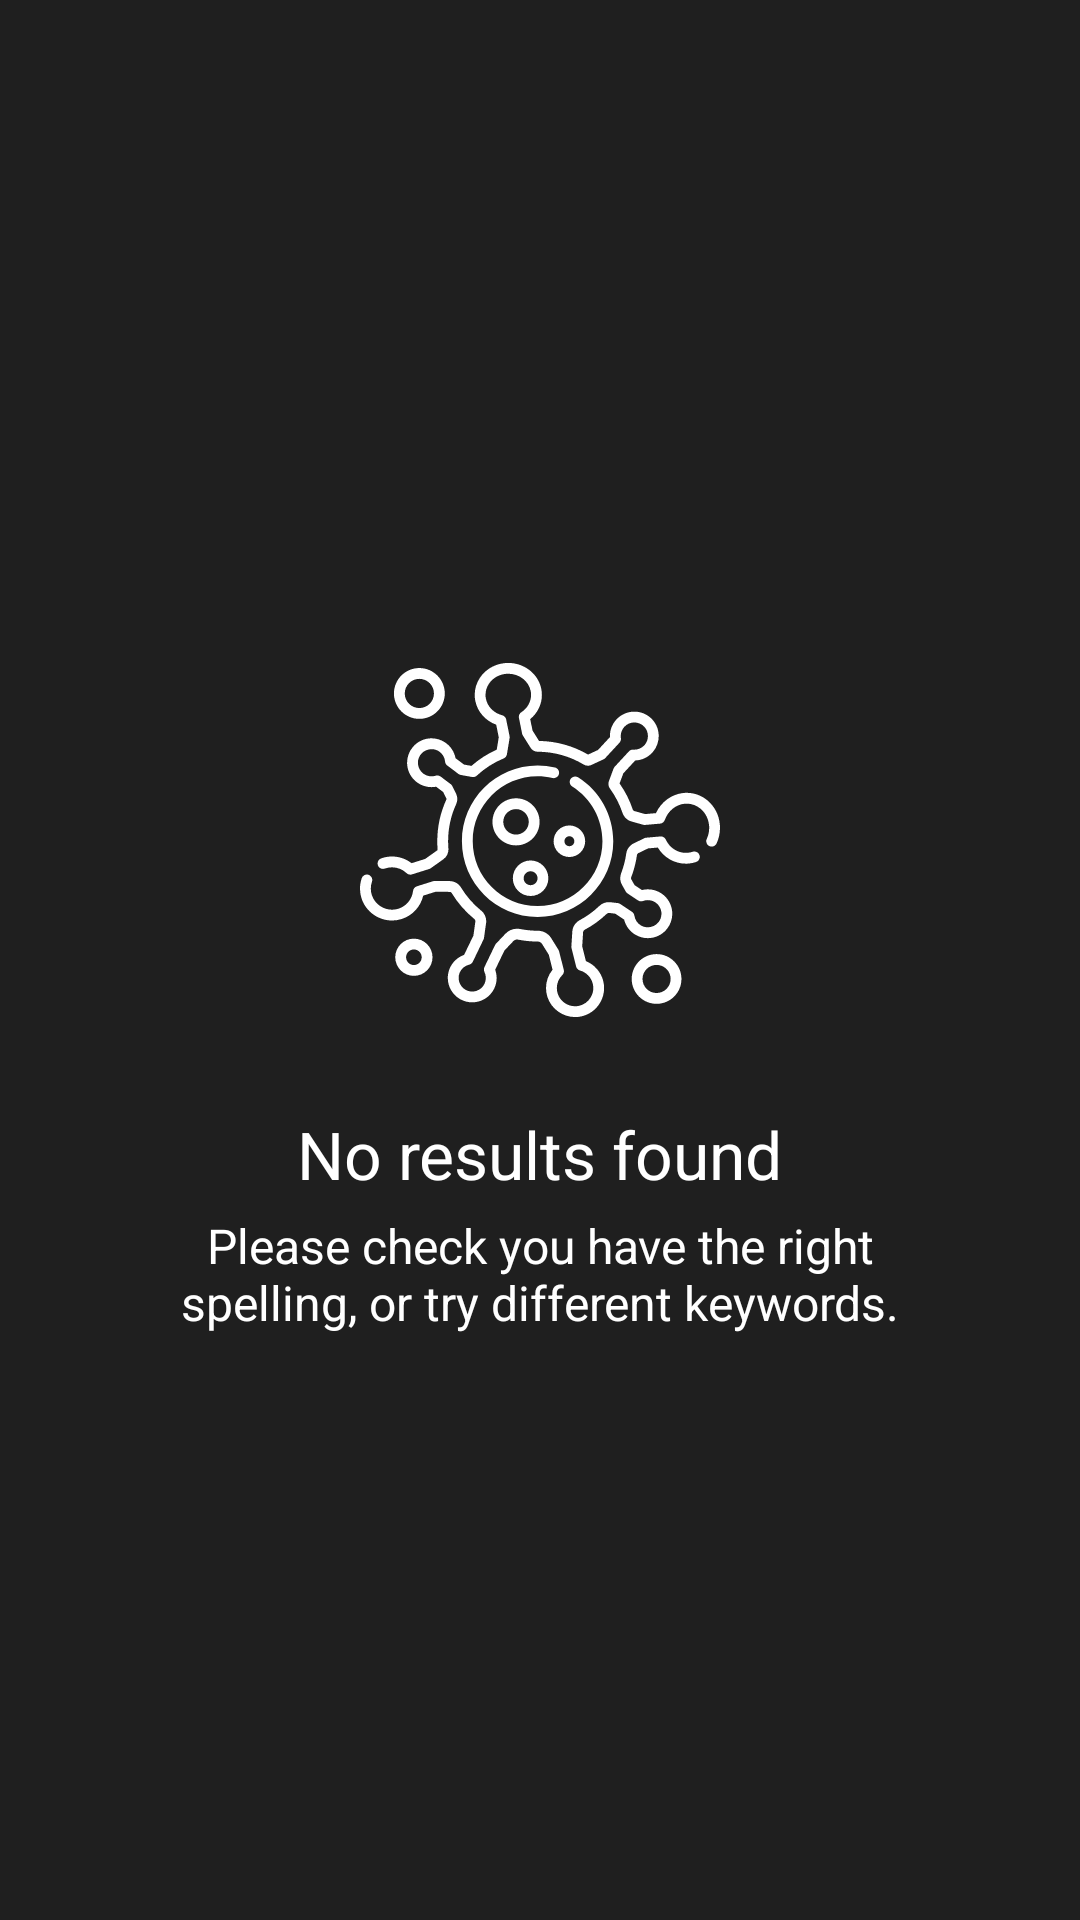

Produce the Android XML layout that renders to this screen, including the resource entries it uses.
<!-- AndroidManifest.xml: application theme AppTheme -->
<!-- res/layout/empty_search.xml -->
<?xml version="1.0" encoding="utf-8"?>
<androidx.constraintlayout.widget.ConstraintLayout xmlns:android="http://schemas.android.com/apk/res/android"
    xmlns:app="http://schemas.android.com/apk/res-auto"
    android:layout_width="match_parent"
    android:layout_height="match_parent"
    android:background="@color/gray_extra_dark"
    android:orientation="vertical">

    <ImageView
        android:id="@+id/ivFlag"
        android:layout_width="120dp"
        android:layout_height="120dp"
        android:layout_marginBottom="80dp"
        android:src="@drawable/ic_virus"
        android:tint="@color/white"
        app:layout_constraintBottom_toBottomOf="parent"
        app:layout_constraintEnd_toEndOf="parent"
        app:layout_constraintStart_toStartOf="parent"
        app:layout_constraintTop_toTopOf="parent" />

    <TextView
        android:id="@+id/tvEmptySearchTitle"
        android:layout_width="wrap_content"
        android:layout_height="wrap_content"
        android:layout_marginTop="30dp"
        android:text="No results found"
        android:textColor="@color/white"
        android:textSize="22sp"
        app:layout_constraintEnd_toEndOf="parent"
        app:layout_constraintStart_toStartOf="parent"
        app:layout_constraintTop_toBottomOf="@+id/ivFlag" />

    <TextView
        android:id="@+id/tvEmptySearchMessage"
        android:layout_width="wrap_content"
        android:layout_height="wrap_content"
        android:layout_marginTop="5dp"
        android:layout_marginBottom="50dp"
        android:gravity="center"
        android:paddingStart="55dp"
        android:paddingEnd="55dp"
        android:text="Please check you have the right spelling, or try different keywords."
        android:textColor="@color/white"
        android:textSize="16sp"
        app:layout_constraintEnd_toEndOf="parent"
        app:layout_constraintStart_toStartOf="parent"
        app:layout_constraintTop_toBottomOf="@+id/tvEmptySearchTitle" />

</androidx.constraintlayout.widget.ConstraintLayout>
<!-- resources referenced by this layout -->
<resources>
  <color name="gray_extra_dark">#1F1F1F</color>
  <color name="white">#FFFFFF</color>
  <!-- drawable ic_virus: vector/xml drawable (drawable, 10922 chars, omitted) -->
  <style name="AppTheme" parent="Theme.AppCompat.Light.NoActionBar">
          
          <item name="colorPrimary">@color/colorPrimary</item>
          <item name="colorPrimaryDark">@color/colorPrimaryDark</item>
          <item name="colorAccent">@color/colorAccent</item>
  
          <item name="android:windowBackground">@color/black</item>
      </style>
  <color name="colorPrimary">#6200EE</color>
  <color name="colorPrimaryDark">#3700B3</color>
  <color name="colorAccent">#03DAC5</color>
  <color name="black">#000000</color>
</resources>
